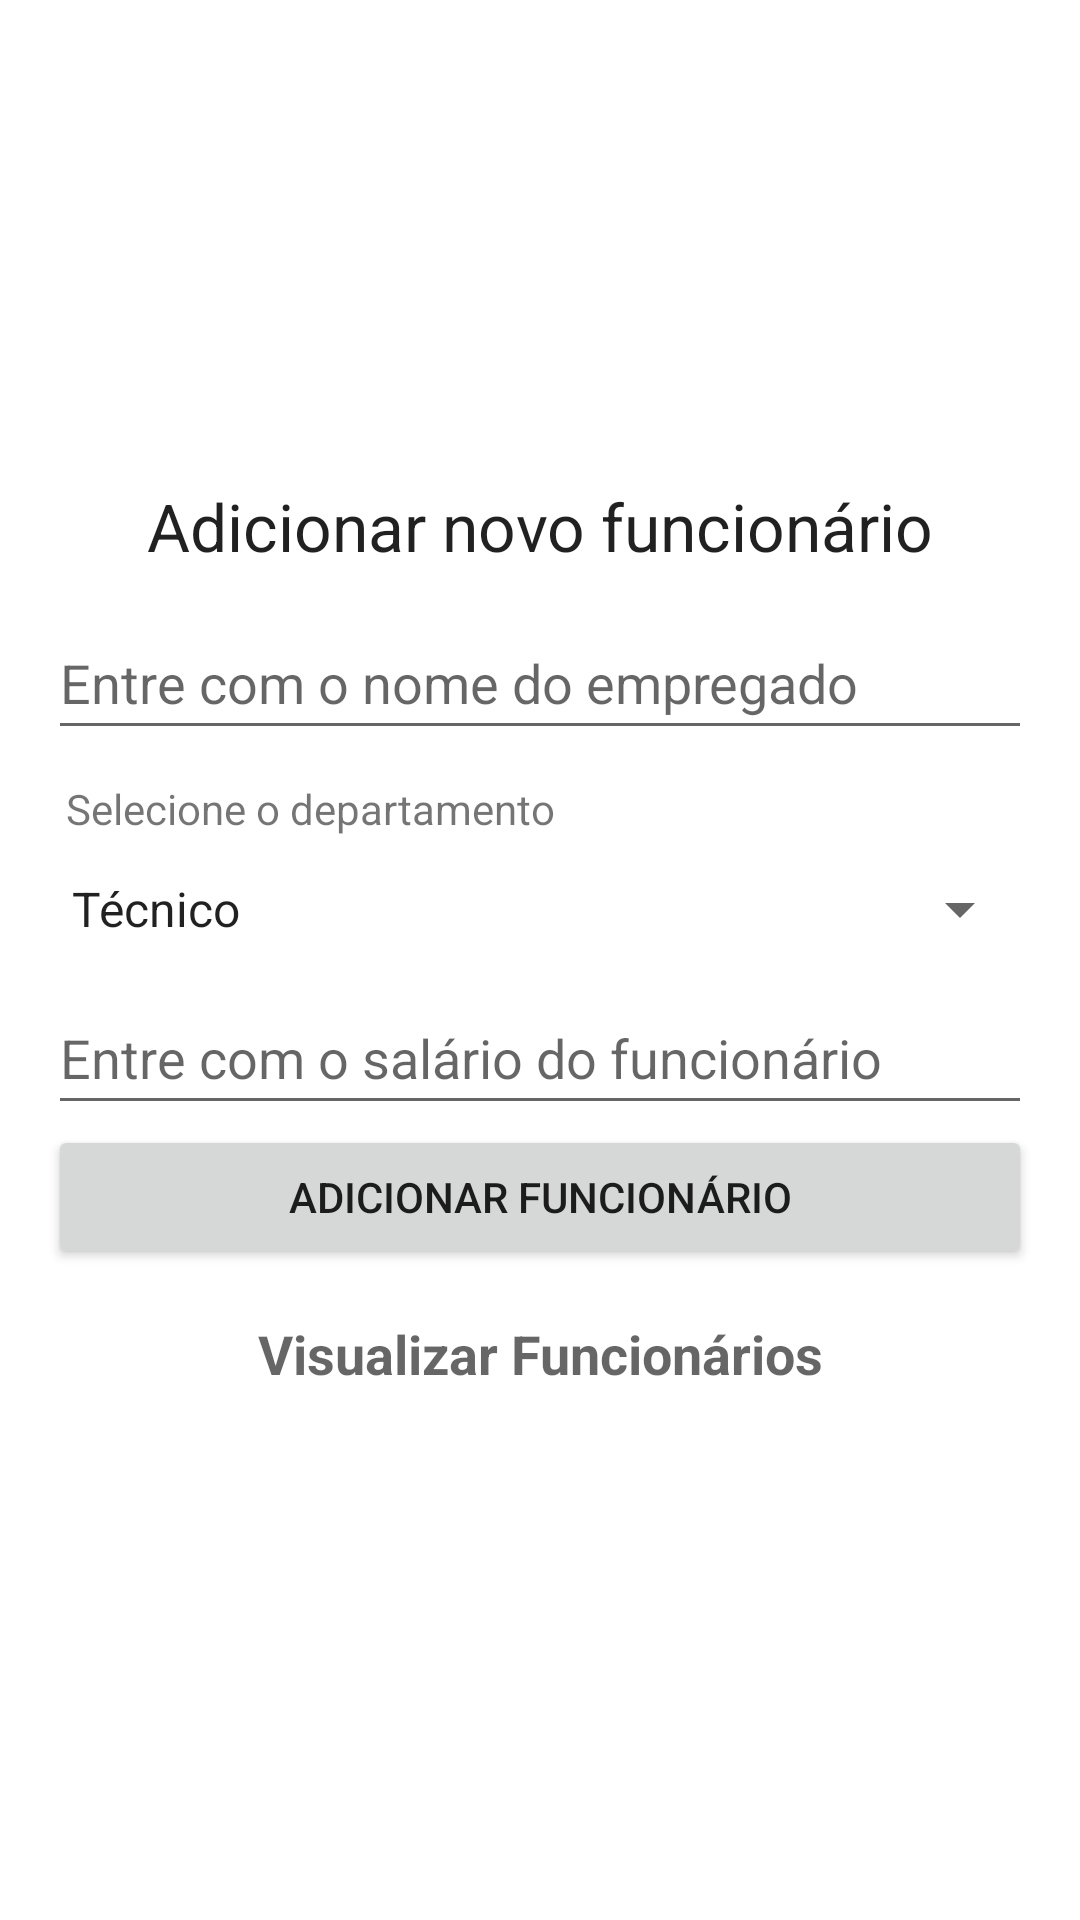

The Android layout XML behind this screen, and the referenced resources:
<!-- AndroidManifest.xml: application theme Theme.SQLiteAppEmpregados -->
<!-- res/layout/activity_main.xml -->
<?xml version="1.0" encoding="utf-8"?>
<RelativeLayout xmlns:android="http://schemas.android.com/apk/res/android"
    xmlns:app="http://schemas.android.com/apk/res-auto"
    xmlns:tools="http://schemas.android.com/tools"
    android:layout_width="match_parent"
    android:layout_height="match_parent"
    tools:context=".MainActivity">

    <LinearLayout
        android:layout_width="match_parent"
        android:layout_height="wrap_content"
        android:layout_centerVertical="true"
        android:orientation="vertical"
        android:padding="16dp">

        <TextView
            android:layout_width="match_parent"
            android:layout_height="wrap_content"
            android:layout_marginBottom="12dp"
            android:gravity="center"
            android:text="Adicionar novo funcionário"
            android:textAppearance="@style/Base.TextAppearance.AppCompat.Large" />

        <EditText
            android:id="@+id/txtNomeNovoFuncionario"
            android:layout_width="match_parent"
            android:layout_height="wrap_content"
            android:hint="Entre com o nome do empregado"
            android:minHeight="48dp" />

        <TextView
            android:layout_width="match_parent"
            android:layout_height="wrap_content"
            android:layout_marginTop="10dp"
            android:paddingLeft="6dp"
            android:text="Selecione o departamento" />

        <Spinner
            android:id="@+id/spnDepartamentos"
            android:layout_width="match_parent"
            android:layout_height="wrap_content"
            android:entries="@array/departamentos"
            android:minHeight="48dp" />

        <EditText
            android:id="@+id/txtNovoSalarioFuncionario"
            android:layout_width="match_parent"
            android:layout_height="wrap_content"
            android:digits="0123456789"
            android:hint="Entre com o salário do funcionário"
            android:inputType="number"
            android:minHeight="48dp" />

        <Button
            android:id="@+id/btnAdicionarfuncionario"
            android:layout_width="match_parent"
            android:layout_height="wrap_content"
            android:text="Adicionar funcionário" />

        <TextView
            android:id="@+id/lblVisualizaFuncionario"
            android:layout_width="match_parent"
            android:layout_height="wrap_content"
            android:gravity="center"
            android:padding="16dp"
            android:text="Visualizar Funcionários"
            android:textAppearance="@style/Base.TextAppearance.AppCompat.Medium"
            android:textStyle="bold" />

    </LinearLayout>

</RelativeLayout>
<!-- resources referenced by this layout -->
<resources>
  <array name="departamentos">
          <item>Técnico</item>
          <item>Marketing</item>
          <item>Financeiro</item>
          <item>Recursos Humanos</item>
          <item>Produção</item>
      </array>
  <style name="Theme.SQLiteAppEmpregados" parent="Theme.MaterialComponents.DayNight.DarkActionBar">
          
          <item name="colorPrimary">@color/purple_500</item>
          <item name="colorPrimaryVariant">@color/purple_700</item>
          <item name="colorOnPrimary">@color/white</item>
          
          <item name="colorSecondary">@color/teal_200</item>
          <item name="colorSecondaryVariant">@color/teal_700</item>
          <item name="colorOnSecondary">@color/black</item>
          
          <item name="android:statusBarColor" tools:targetApi="l">?attr/colorPrimaryVariant</item>
          
      </style>
  <!-- not gathered from this repository: default colours our renderer supplied (Android Studio template values) -->
  <color name="purple_500">#FF6200EE</color>
  <color name="purple_700">#FF3700B3</color>
  <color name="teal_200">#FF03DAC5</color>
  <color name="teal_700">#FF018786</color>
  <color name="black">#FF000000</color>
  <color name="white">#FFFFFFFF</color>
</resources>
